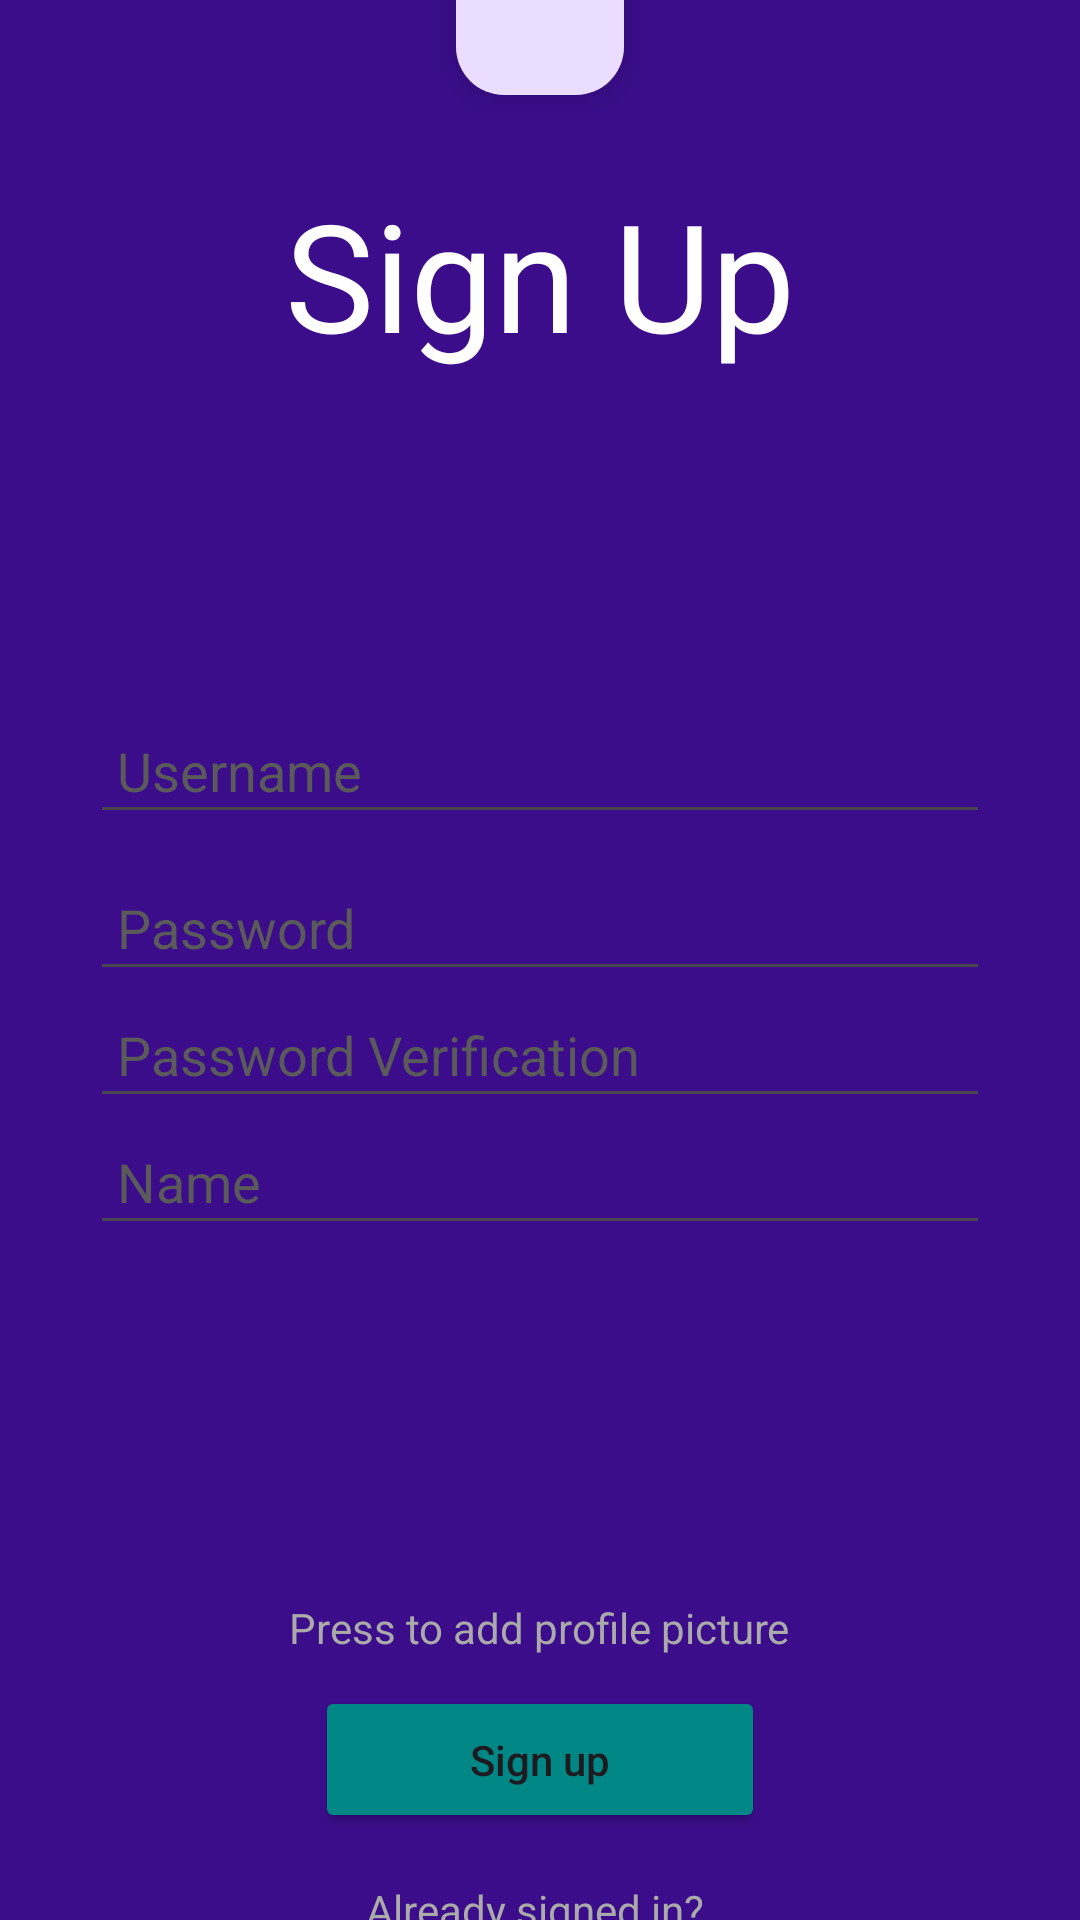

This screen was rendered from an Android layout file. Write that file and the resources it references.
<!-- AndroidManifest.xml: application theme Theme.SignUpIn -->
<!-- res/layout/activity_sign_up.xml -->
<?xml version="1.0" encoding="utf-8"?>

<LinearLayout xmlns:android="http://schemas.android.com/apk/res/android"
              xmlns:app="http://schemas.android.com/apk/res-auto"
              xmlns:tools="http://schemas.android.com/tools"
              android:layout_width="match_parent"
              android:layout_height="match_parent"
              android:background="@color/signUpBackground"
              android:gravity="center"
              android:orientation="vertical"
              tools:context=".SignUpActivity">


    <com.google.android.material.floatingactionbutton.FloatingActionButton
            android:id="@+id/btnSettings"
            android:layout_width="wrap_content"
            android:layout_height="wrap_content"
            android:layout_margin="5pt"
            android:layout_marginEnd="24dp"
            android:layout_marginBottom="24dp"
            android:contentDescription="settings screen pivot"
            android:src="@drawable/ic_settings"
            app:fabSize="mini"
            app:layout_constraintBottom_toBottomOf="parent"
            app:layout_constraintEnd_toEndOf="parent"/>

    <TextView
            android:layout_width="match_parent"
            android:layout_height="wrap_content"
            android:gravity="center_horizontal"
            android:padding="16dp"
            android:text="Sign Up"
            android:textColor="@android:color/white"
            android:textSize="50sp"
            android:layout_marginBottom="80dp"/>

    <LinearLayout
            android:layout_width="match_parent"
            android:layout_height="454dp"
            android:layout_marginStart="30dp"
            android:layout_marginLeft="30dp"
            android:layout_marginEnd="30dp"
            android:layout_marginRight="30dp"
            android:gravity="center_horizontal"
            android:orientation="vertical">

        <EditText
                android:id="@+id/txtUsername"
                android:layout_width="match_parent"
                android:layout_height="wrap_content"
                android:layout_marginTop="15dp"
                android:layout_marginBottom="10dp"
                android:ems="10"
                android:hint="@string/username"
                android:inputType="textPersonName"
                android:padding="9dp"
                android:textColor="@color/lightGrey"
                android:textColorHint="@color/chatBackground">

        </EditText>

        <EditText
                android:id="@+id/txtPassword"
                android:layout_width="match_parent"
                android:layout_height="wrap_content"
                android:ems="10"
                android:hint="@string/password"
                android:inputType="textPassword"
                android:padding="9dp"
                android:textColor="@color/lightGrey"
                android:textColorHint="@color/chatBackground">

        </EditText>

        <EditText
                android:id="@+id/txtPasswordVerification"
                android:layout_width="match_parent"
                android:layout_height="wrap_content"
                android:ems="10"
                android:hint="@string/password_verification"
                android:inputType="textPassword"
                android:padding="9dp"
                android:textColor="@color/lightGrey"
                android:textColorHint="@color/chatBackground">

        </EditText>

        <EditText
                android:id="@+id/txtDisplayName"
                android:layout_width="match_parent"
                android:layout_height="wrap_content"
                android:layout_marginBottom="10dp"
                android:ems="10"
                android:hint="@string/displayName"
                android:inputType="textPersonName"
                android:padding="9dp"
                android:textColor="@color/lightGrey"
                android:textColorHint="@color/chatBackground">

        </EditText>

        <ImageView
                android:id="@+id/profilePictureImageView"
                android:layout_width="100dp"
                android:layout_height="100dp"
                android:clickable="true"
                android:focusable="true"
                android:onClick="uploadProfilePicture"
                android:src="@drawable/default_profile_picture"/>

        <TextView
                android:layout_width="wrap_content"
                android:layout_height="wrap_content"
                android:layout_marginTop="8dp"
                android:text="Press to add profile picture"
                android:textColor="@android:color/darker_gray"/>

        <Button
                android:id="@+id/btnSignUp"
                android:layout_width="150dp"
                android:layout_height="wrap_content"
                android:layout_marginTop="10dp"
                android:backgroundTint="@color/design_default_color_secondary_variant"
                android:padding="15dp"
                android:text="Sign up"
                android:textAllCaps="false"
                android:onClick="signUp"/>


        <TextView
                android:layout_width="wrap_content"
                android:layout_height="wrap_content"
                android:layout_marginTop="16dp"
                android:clickable="true"
                android:onClick="goToLoginActivity"
                android:text="Already signed in? "
                android:textColor="@android:color/darker_gray"/>


    </LinearLayout>


</LinearLayout>
<!-- resources referenced by this layout -->
<resources>
  <color name="chatBackground">#5A5A5A</color>
  <color name="lightGrey">#EDEDED</color>
  <color name="signUpBackground">#3B0D8A</color>
  <string name="displayName">Name</string>
  <string name="password">Password</string>
  <string name="password_verification">Password Verification</string>
  <string name="username">Username</string>
  <style name="Theme.SignUpIn" parent="Base.Theme.SignUpIn" />
  <style name="Base.Theme.SignUpIn" parent="Theme.Material3.DayNight.NoActionBar">
          
          
      </style>
</resources>
